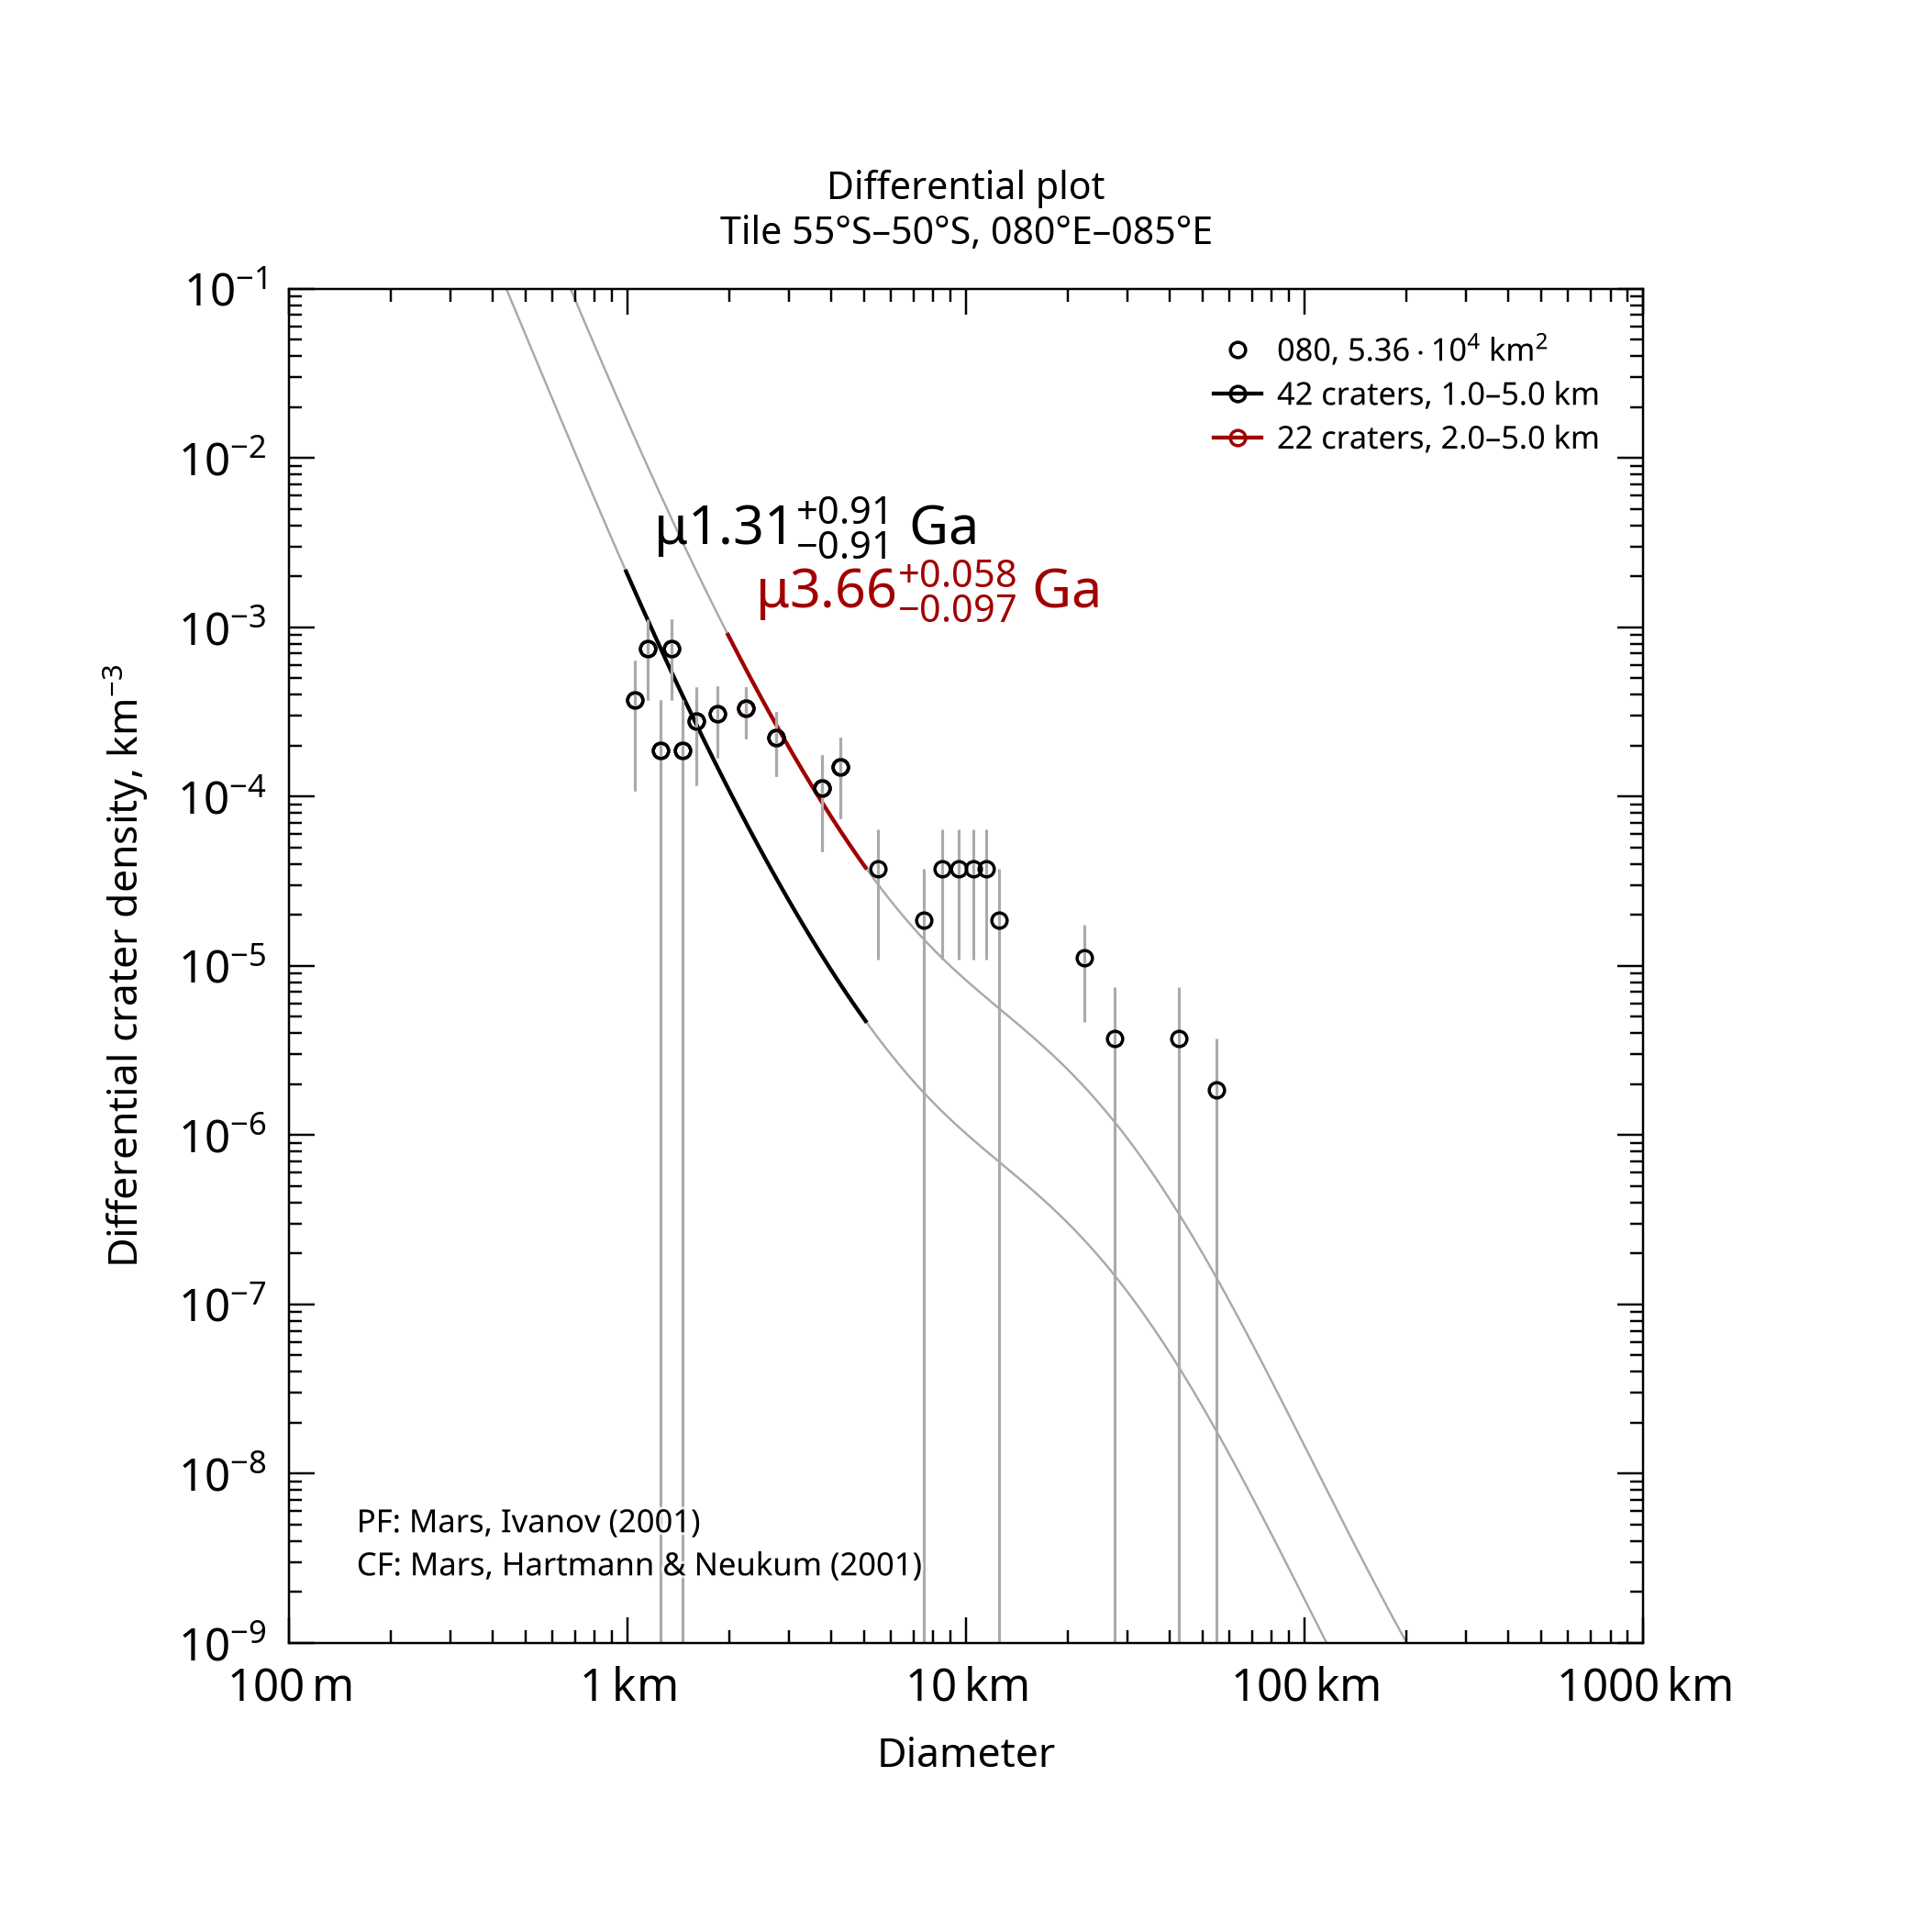

The table this chart was drawn from, first rows:
, , , , , , , , , , , , , , , , , , , , Formatted values [paste MathML into Word…
, , , , , , , , , , , , , , , , , , , , , MathML, , Latex
Name, Area, Binning, d_min, d_max, Method, Resurf, N, N_event, Age, Age-, Age+, a0, a0-, a0+, N(1), N(1)-, N(1)+, Source, , Range, Age, N(1), Age
080, 53586, pseudo-log, 1, 5, d-fit, 0, 42.0, 42, 1.31, 0.399, 2.22, -3.194, -3.711, -2.965, 6.39e-04, 1.95e-04, 1.08e-03, tiles_scc/tile_lat-55_lon+080.scc, , 1.0–5.0 km, <math xmlns="http://www.w3.org/1998/Math…, <math xmlns="http://www.w3.org/1998/Math…, $\mu1.31^{+0.91}_{-0.91}$ Ga
080, 53586, pseudo-log, 2, 5, d-fit, 0, 22.0, 22, 3.66, 3.56, 3.72, -2.288, -2.462, -2.165, 5.15e-03, 3.45e-03, 6.84e-03, tiles_scc/tile_lat-55_lon+080.scc, , 2.0–5.0 km, <math xmlns="http://www.w3.org/1998/Math…, <math xmlns="http://www.w3.org/1998/Math…, $\mu3.66^{+0.058}_{-0.097}$ Ga
